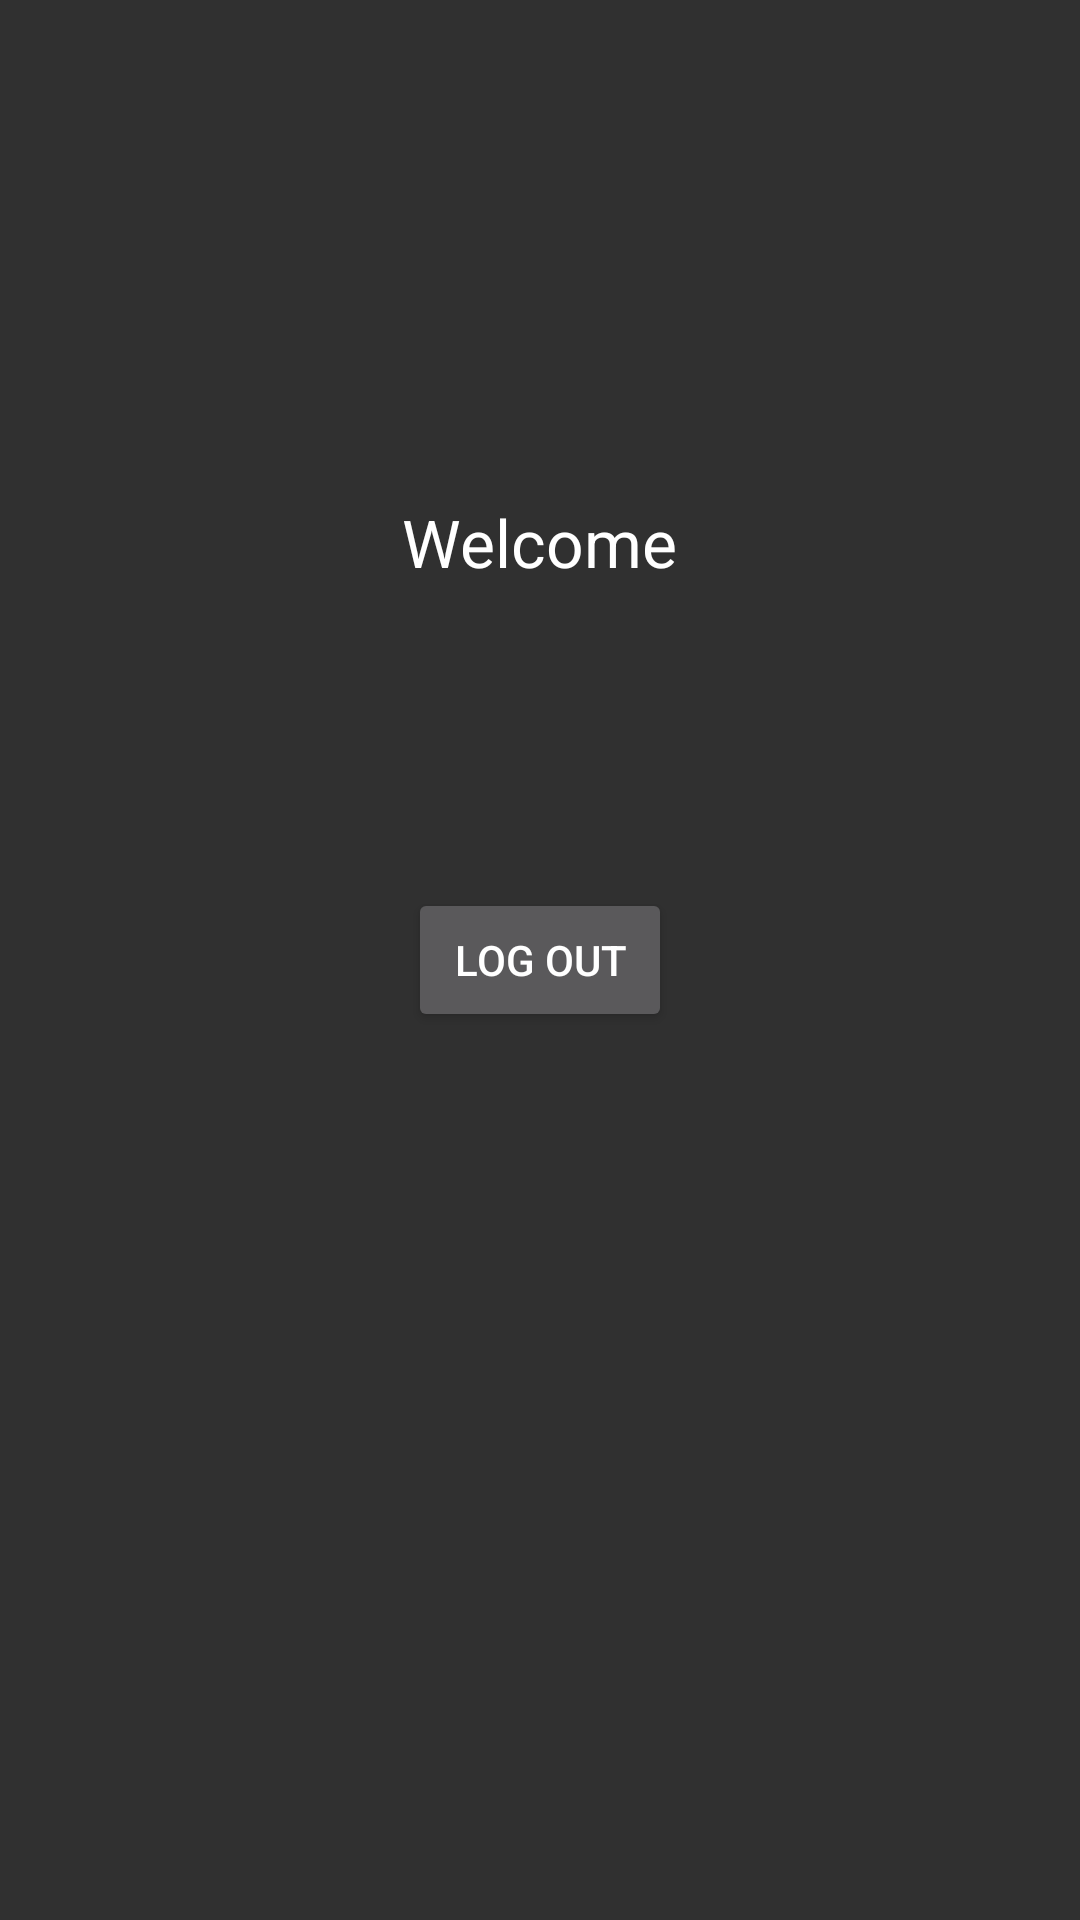

Write the Android layout XML for this screen, with the resource values it uses.
<!-- AndroidManifest.xml: application theme AppTheme -->
<!-- res/layout/fragment_profile_screen.xml -->
<RelativeLayout xmlns:android="http://schemas.android.com/apk/res/android"
    xmlns:tools="http://schemas.android.com/tools"
    android:layout_width="match_parent"
    android:layout_height="match_parent"
    tools:context="com.suveraapp.ProfileScreen">

    <TextView
        android:id="@+id/lblProfileName"
        android:layout_width="wrap_content"
        android:layout_height="wrap_content"
        android:layout_alignParentTop="true"
        android:layout_centerHorizontal="true"
        android:layout_marginTop="166dp"
        android:text="@string/welcome"
        android:textAppearance="?android:attr/textAppearanceLarge" />

    <Button
        android:id="@+id/btnLogoutUser"
        android:layout_width="wrap_content"
        android:layout_height="wrap_content"
        android:layout_centerHorizontal="true"
        android:layout_centerVertical="true"
        android:text="@string/logout" />
</RelativeLayout>
<!-- resources referenced by this layout -->
<resources>
  <string name="logout">Log out</string>
  <string name="welcome">Welcome</string>
  <style name="AppTheme" parent="Theme.AppCompat.NoActionBar">
          
          <item name="colorPrimary">@color/colorPrimary</item>
          <item name="colorPrimaryDark">@color/colorPrimaryDark</item>
          <item name="colorAccent">@color/colorAccent</item>
      </style>
  <color name="colorPrimary">#9e9e9e</color>
  <color name="colorPrimaryDark">#616161</color>
  <color name="colorAccent">#558b2f</color>
</resources>
